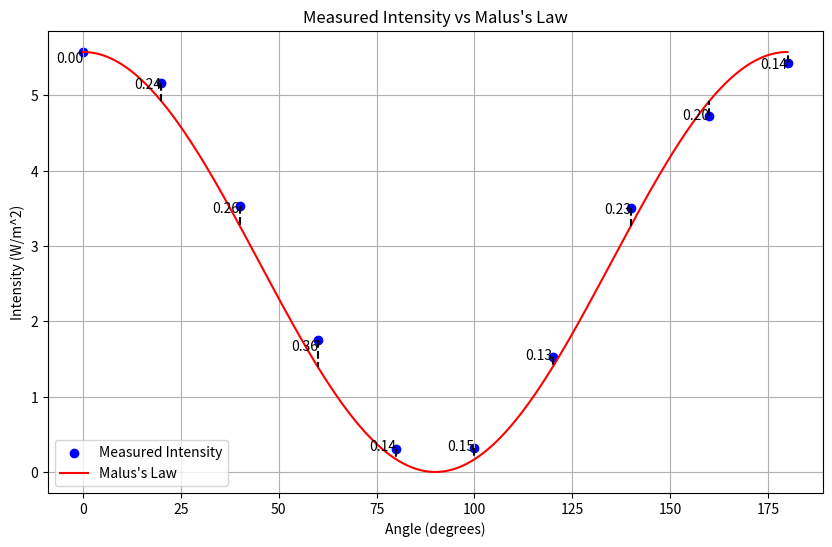

Recreate this plot in Python.
import numpy as np
import matplotlib.pyplot as plt

# Data
angles_measured = np.array([0, 20, 40, 60, 80, 100, 120, 140, 160, 180])
intensity_measured = np.array([5.576, 5.162, 3.528, 1.757, 0.308, 0.317, 1.520, 3.505, 4.727, 5.433])

# Malus's law function
I0 = intensity_measured[0]
angles_smooth = np.linspace(0, 180, 500) # continous angles
intensity_malus_smooth = I0 * np.cos(np.radians(angles_smooth))**2

# Plotting
plt.figure(figsize=(10, 6))
plt.scatter(angles_measured, intensity_measured, color='blue', label='Measured Intensity')
plt.plot(angles_smooth, intensity_malus_smooth, color='red', linestyle='-', label="Malus's Law")

# Vertical differences shown as dashed lines
for i, angle in enumerate(angles_measured):
    intensity_malus_at_angle = I0 * np.cos(np.radians(angle))**2
    plt.plot([angle, angle], [intensity_measured[i], intensity_malus_at_angle], 'k--')
    plt.text(angle, (intensity_measured[i] + intensity_malus_at_angle) / 2, f'{abs(intensity_measured[i] - intensity_malus_at_angle):.2f}',
             ha='right', va='bottom' if intensity_measured[i] > intensity_malus_at_angle else 'top', color='black')

# Labels and legend
plt.xlabel('Angle (degrees)')
plt.ylabel('Intensity (W/m^2)')
plt.title('Measured Intensity vs Malus\'s Law')
plt.legend()
plt.grid(True)

# Show plot
plt.show()
